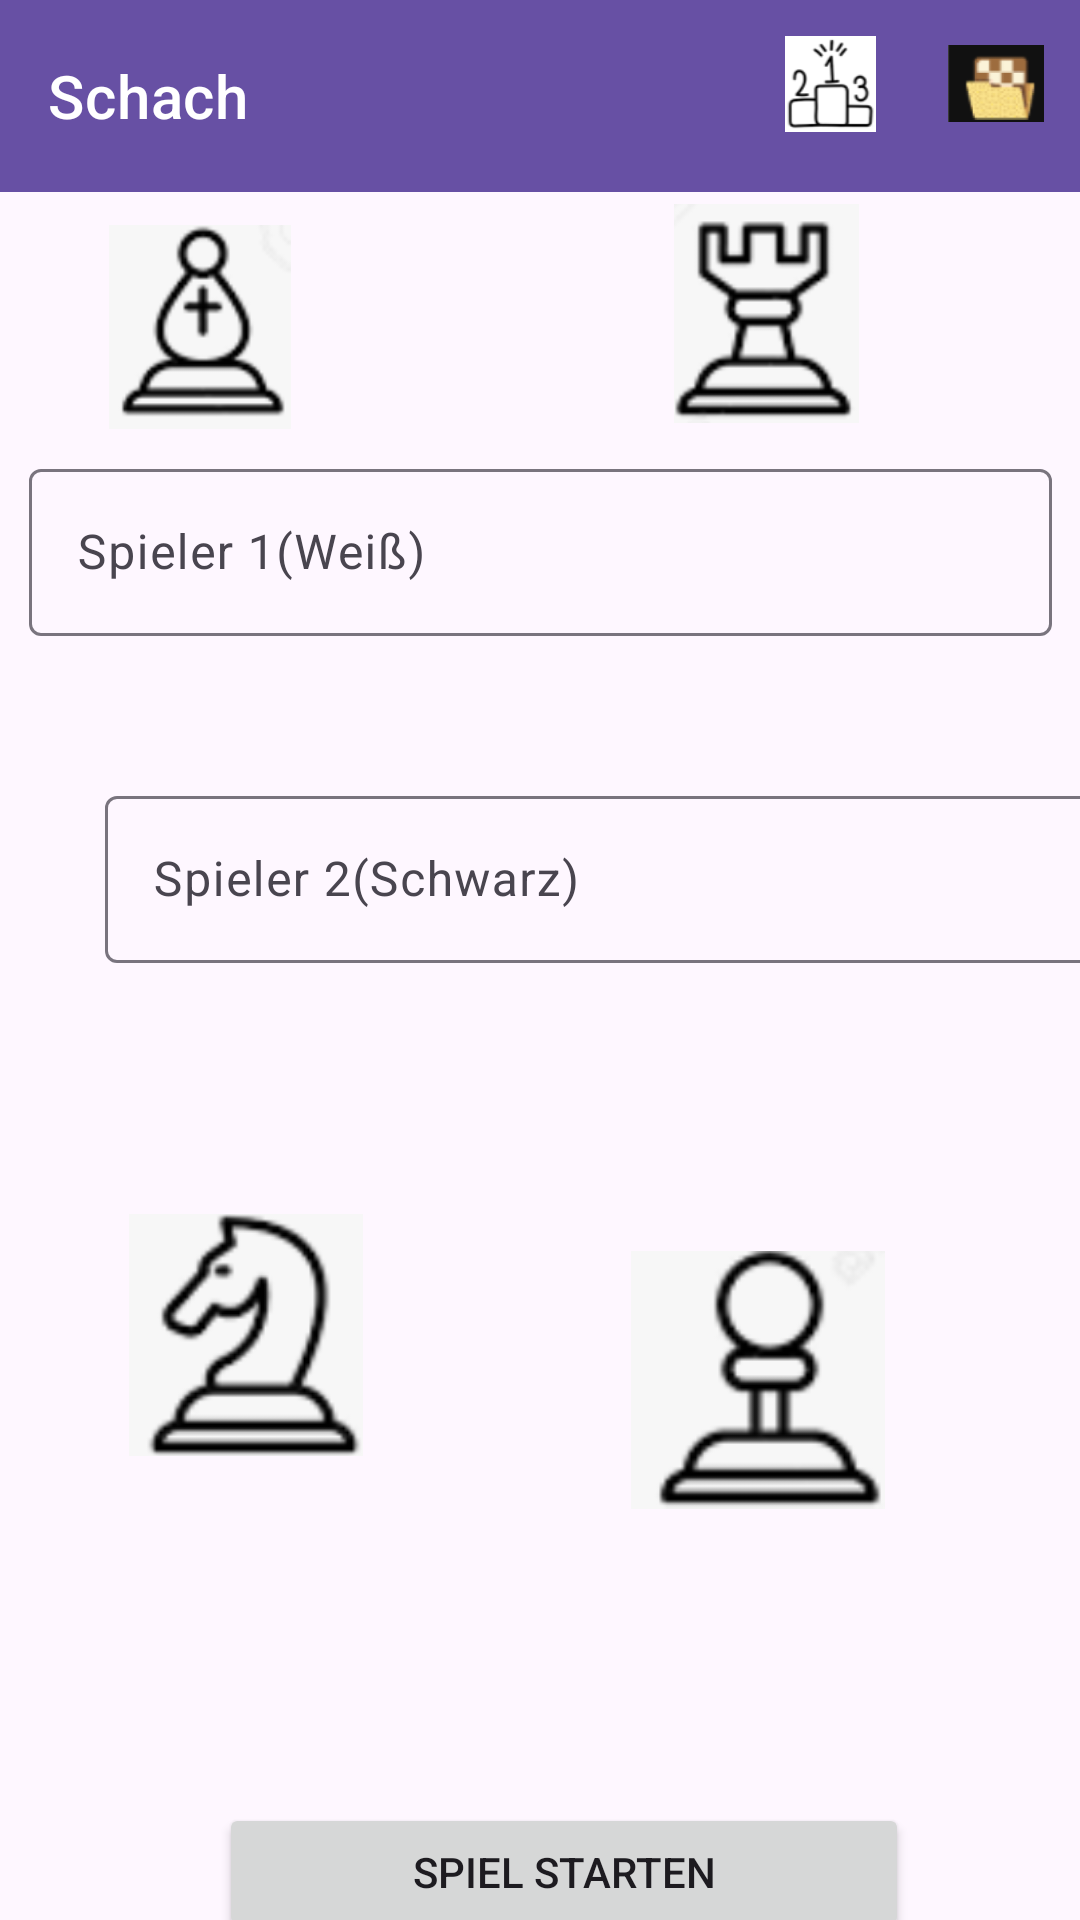

Reconstruct the res/layout file that produces this screen, plus the resources it refers to.
<!-- AndroidManifest.xml: application theme Theme.SchachProjekt -->
<!-- res/layout/fragment_chess_start.xml -->
<?xml version="1.0" encoding="utf-8"?>
<androidx.constraintlayout.widget.ConstraintLayout xmlns:android="http://schemas.android.com/apk/res/android"
    xmlns:tools="http://schemas.android.com/tools"
    android:layout_width="match_parent"
    android:layout_height="match_parent"
    xmlns:app="http://schemas.android.com/apk/res-auto"
    tools:context=".fragments.ChessStart">

    <com.google.android.material.appbar.AppBarLayout
        android:id="@+id/appBarLayout"
        android:layout_width="match_parent"
        android:layout_height="wrap_content"
        app:layout_constraintEnd_toEndOf="parent"
        app:layout_constraintStart_toStartOf="parent"
        app:layout_constraintTop_toTopOf="parent"
        tools:ignore="MissingConstraints">

        <com.google.android.material.appbar.MaterialToolbar
            android:id="@+id/topAppBar"
            style="@style/Widget.MaterialComponents.Toolbar.Primary"
            android:layout_width="match_parent"
            android:layout_height="?attr/actionBarSize"
            app:menu="@menu/top_app_bar"
            app:title="Schach" />

    </com.google.android.material.appbar.AppBarLayout>

    <com.google.android.material.textfield.TextInputLayout
        android:layout_width="341dp"
        android:layout_height="61dp"
        android:layout_marginStart="35dp"
        android:layout_marginTop="87dp"
        android:layout_marginEnd="35dp"
        app:layout_constraintEnd_toEndOf="parent"
        app:layout_constraintStart_toStartOf="parent"
        app:layout_constraintTop_toBottomOf="@+id/appBarLayout">

        <com.google.android.material.textfield.TextInputEditText
            android:id="@+id/TIET_white"
            android:layout_width="match_parent"
            android:layout_height="wrap_content"
            android:hint="Spieler 1(Weiß)" />
    </com.google.android.material.textfield.TextInputLayout>

    <com.google.android.material.textfield.TextInputLayout
        android:id="@+id/textInputLayout"
        android:layout_width="341dp"
        android:layout_height="61dp"
        android:layout_marginStart="35dp"
        android:layout_marginTop="196dp"
        android:layout_marginEnd="35dp"
        app:layout_constraintEnd_toEndOf="parent"
        app:layout_constraintHorizontal_bias="0.0"
        app:layout_constraintStart_toStartOf="parent"
        app:layout_constraintTop_toBottomOf="@+id/appBarLayout">

        <com.google.android.material.textfield.TextInputEditText
            android:id="@+id/TIET_black"
            android:layout_width="match_parent"
            android:layout_height="wrap_content"
            android:hint="Spieler 2(Schwarz)" />
    </com.google.android.material.textfield.TextInputLayout>

    <Button
        android:id="@+id/bt_play"
        android:layout_width="230dp"
        android:layout_height="46dp"
        android:layout_marginStart="73dp"
        android:layout_marginTop="280dp"
        android:layout_marginEnd="108dp"
        android:text="Spiel starten"
        app:layout_constraintEnd_toEndOf="parent"
        app:layout_constraintHorizontal_bias="0.0"
        app:layout_constraintStart_toStartOf="parent"
        app:layout_constraintTop_toBottomOf="@+id/textInputLayout" />

    <ImageView
        android:id="@+id/imageView2"
        android:layout_width="70dp"
        android:layout_height="68dp"
        android:layout_marginStart="57dp"
        android:layout_marginTop="11dp"
        android:layout_marginEnd="284dp"
        android:src="@drawable/whitebishop"
        app:layout_constraintEnd_toEndOf="parent"
        app:layout_constraintStart_toStartOf="parent"
        app:layout_constraintTop_toBottomOf="@+id/appBarLayout" />

    <ImageView
        android:id="@+id/imageView3"
        android:layout_width="78dp"
        android:layout_height="82dp"
        android:layout_marginStart="43dp"
        android:layout_marginTop="83dp"
        android:src="@drawable/whiteknight"
        app:layout_constraintStart_toStartOf="parent"
        app:layout_constraintTop_toBottomOf="@+id/textInputLayout" />

    <ImageView
        android:id="@+id/imageView4"
        android:layout_width="81dp"
        android:layout_height="73dp"
        android:layout_marginStart="126dp"
        android:layout_marginTop="4dp"
        android:layout_marginEnd="77dp"
        android:src="@drawable/whiterook"
        app:layout_constraintEnd_toEndOf="parent"
        app:layout_constraintStart_toEndOf="@+id/imageView2"
        app:layout_constraintTop_toBottomOf="@+id/appBarLayout" />

    <ImageView
        android:id="@+id/imageView5"
        android:layout_width="110dp"
        android:layout_height="86dp"
        android:layout_marginStart="102dp"
        android:layout_marginTop="96dp"
        android:layout_marginEnd="78dp"
        android:src="@drawable/whitepawn"
        app:layout_constraintEnd_toEndOf="parent"
        app:layout_constraintStart_toEndOf="@+id/imageView3"
        app:layout_constraintTop_toBottomOf="@+id/textInputLayout" />

</androidx.constraintlayout.widget.ConstraintLayout>
<!-- resources referenced by this layout -->
<resources>
  <!-- drawable whitebishop: png bitmap (drawable, 7625 bytes) -->
  <!-- drawable whiteknight: png bitmap (drawable, 7755 bytes) -->
  <!-- drawable whitepawn: png bitmap (drawable, 6676 bytes) -->
  <!-- drawable whiterook: png bitmap (drawable, 6961 bytes) -->
  <style name="Theme.SchachProjekt" parent="Base.Theme.SchachProjekt" />
  <style name="Base.Theme.SchachProjekt" parent="Theme.Material3.DayNight.NoActionBar">
          
          
      </style>
</resources>
